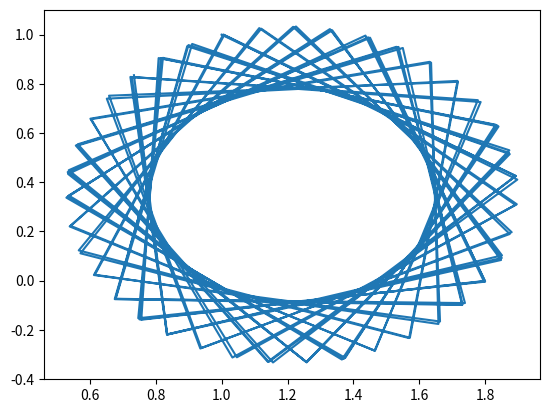

This figure's Python source:
#!/usr/bin/env python3
# -*- coding: utf-8 -*-
"""
Created on Thu Oct  7 13:41:57 2021

[redacted]
"""

import numpy as np
import matplotlib.pyplot as plt
from matplotlib import animation
from scipy.integrate import solve_ivp

fig = plt.figure()
ax = plt.subplot()

plt.xlim(-10, 10)
plt.ylim(-10, 10)

###########################3
a = .5

wavelength = 20 #m

h = 1000

inital_time = 0
final_time = 100
##############################


k = (2*np.pi)/wavelength
g = 9.8
w = np.sqrt(g*k*np.tanh(k*h))

xz0 = [1,1]#path line intial starting point


XQ = np.linspace(-10, 10, 20)
ZQ = np.linspace(-10,10, 20)
xx,zz = np.meshgrid(XQ, ZQ)


u = (a * w * np.cosh(k*(ZQ+h))*np.cos(k*XQ-w*3))/(np.sinh(h*k))
v = (a * w * np.sinh(k*(ZQ+h))*np.sin(k*XQ-w*3))/(np.sinh(h*k))
#plt.quiver(xx,zz,u,v)
#plt.streamplot(xx,zz,u,v)


###General
'''
#dxdt = (a * w * np.cosh(k*(z+h))*np.cos(k*x-w*t))/(np.sinh(h*k))
#dzdt = (a * w * np.sinh(k*(z+h))*np.sin(k*x-w*t))/(np.sinh(h*k))

w = np.sqrt(g*k*np.tanh(k*h))
'''
###DEEP WATER
'''
kh >> 1
 --> w = np.sqrt(g*k)
 --> tan(kh) ~ 1
 --> np.cosh(k*(z+h)/(np.sinh(h*k)) ~ e^kz
 --> np.sinh(k*(z+h)/(np.sinh(h*k)) ~ e^kz

dxdt = a*w*np.exp(k*z)*np.cos(k*x-w*t)
dzdt = a*w*np.exp(k*z)*np.sin(k*x-w*t)
'''



###SHALLOW WATER
'''
 --> w = np.sqrt(g*H*k)
 --> tan(kh) ~ 1
 --> np.cosh(k*(z+h)/(np.sinh(h*k)) ~ e^kz
 --> np.sinh(k*(z+h)/(np.sinh(h*k)) ~ e^kz
 
dxdt = ((a*w)/(k*h))*np.cos(k*x-w*t)
dzdt = a*w(1+(z/h))np.sin(k*x-w*t)

'''



def velocity(t,xy):
    x = xz0[0]
    z = xz0[1]
    dxdt = (a * w * np.cosh(k*(z+h))*np.cos(k*x-w*t))/(np.sinh(h*k))
    dzdt = (a * w * np.sinh(k*(z+h))*np.sin(k*x-w*t))/(np.sinh(h*k))
    
    
    return dxdt,dzdt



  
itv = 100



#path
tspan_p=[inital_time, final_time] #pathline time span region
t_eval_p = np.linspace(inital_time,final_time ,itv) # how many points scipy integrate will evaulte
sol_p = solve_ivp(velocity, tspan_p, xz0, t_eval = t_eval_p)
posx = sol_p.y[0,:]
posz = sol_p.y[1,:]

#solve the equations for xp and yp
#pathline

def init_path():
        global line1
        line1, = plt.plot(posx[0],posz[0], 'o-',markersize=10)
       
        return  line1,
    
def update(i):
       
        
        line1.set_xdata(posx[i:i+1])
        line1.set_ydata(posz[i:i+1])
        
        
        
        return line1,

#height
        

    
#ani = animation.FuncAnimation(fig, update, init_func=init_path,frames=range(0,len(t_eval_p)),interval=100,repeat =True)
#plt.axhline(y=-h, color='r', linestyle='-')
plt.autoscale()
plt.plot(posx,posz)
#plt.plot(u,v)
plt.show()



# %%

#%%
